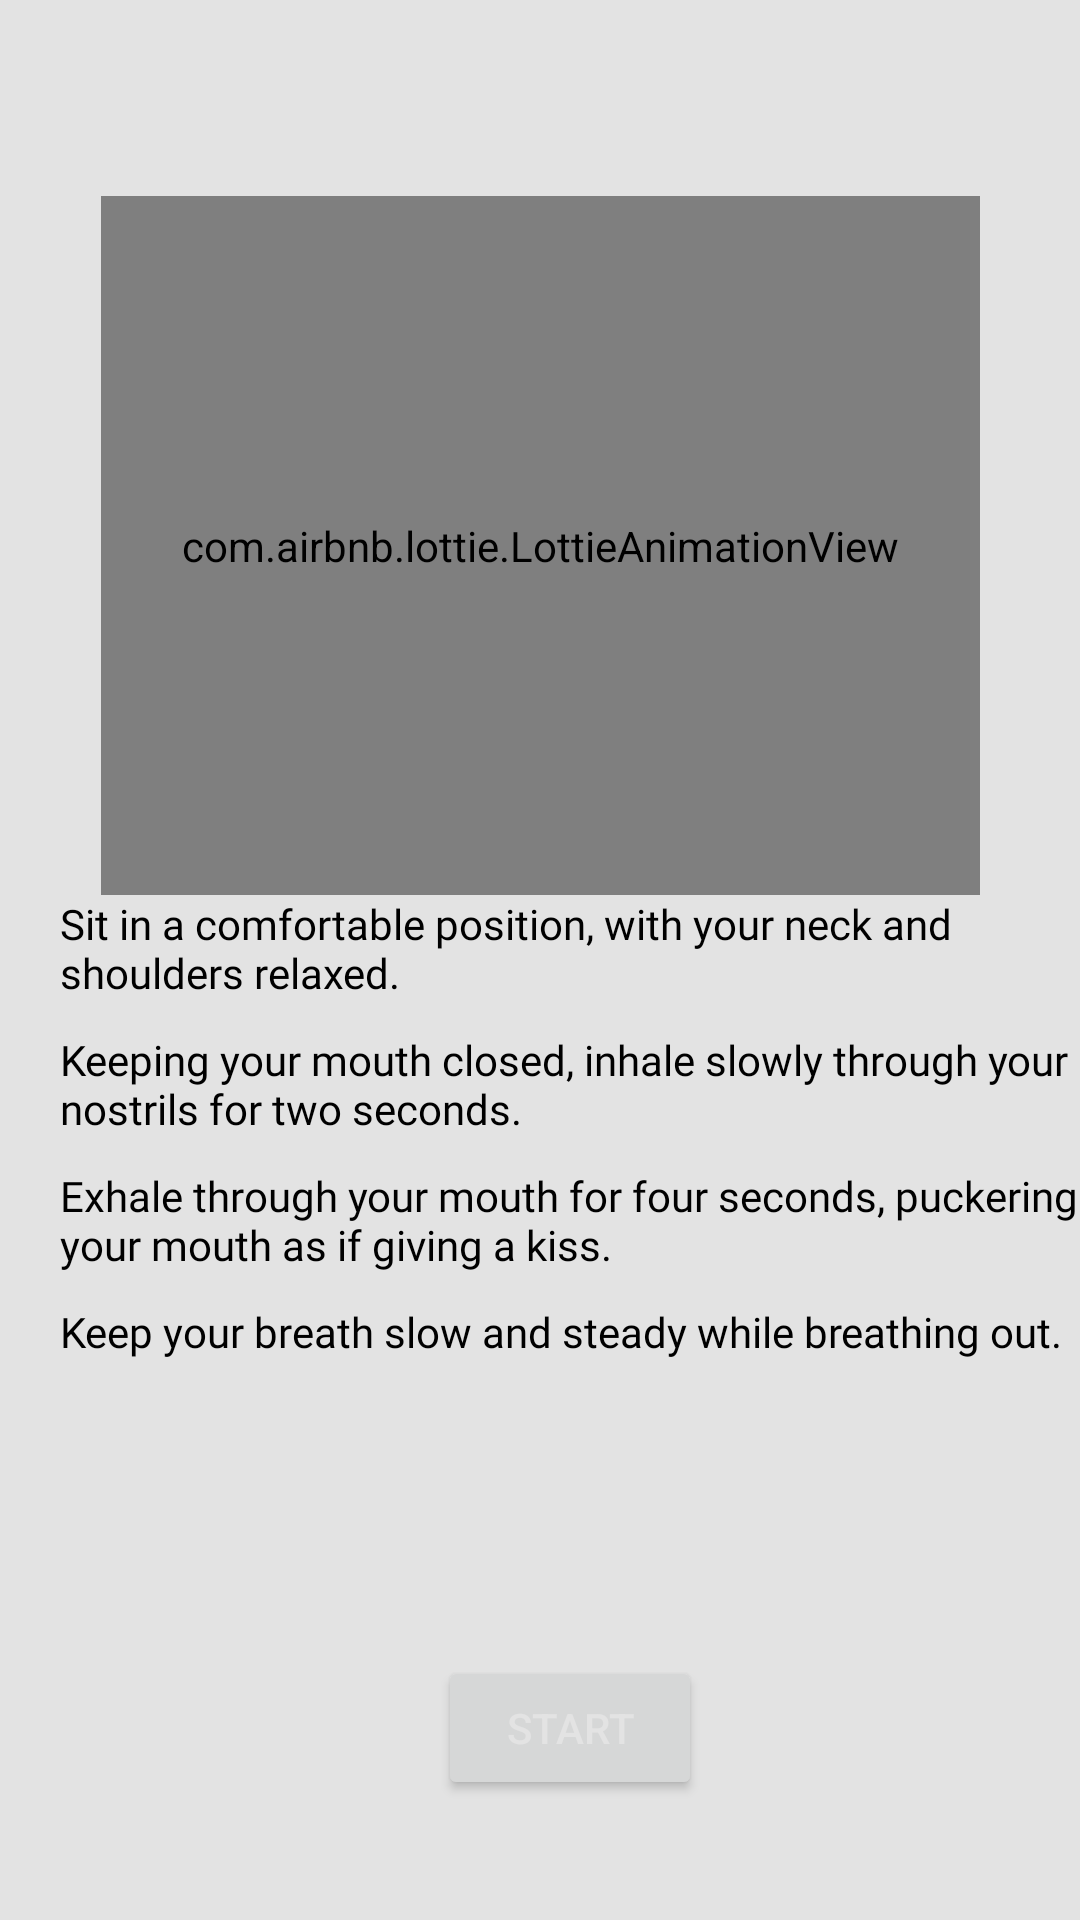

Android layout source for this screen:
<!-- AndroidManifest.xml: application theme Theme.TechDynamosStresLiv -->
<!-- res/layout/breath_main.xml -->
<?xml version="1.0" encoding="utf-8"?>
<androidx.constraintlayout.widget.ConstraintLayout xmlns:android="http://schemas.android.com/apk/res/android"
    xmlns:app="http://schemas.android.com/apk/res-auto"
    xmlns:tools="http://schemas.android.com/tools"
    android:layout_width="match_parent"
    android:layout_height="match_parent"
    android:background="@color/grey"
    tools:context=".breath.breathMain">

    <Button
        android:id="@+id/button"
        android:layout_width="wrap_content"
        android:layout_height="wrap_content"
        android:layout_marginBottom="40dp"
        android:text="Start"
        android:textColor="@color/grey"
        app:layout_constraintBottom_toBottomOf="parent"
        app:layout_constraintEnd_toEndOf="parent"
        app:layout_constraintHorizontal_bias="0.537"
        app:layout_constraintStart_toStartOf="parent" />

    <LinearLayout
        android:layout_width="wrap_content"
        android:layout_height="wrap_content"
        android:orientation="vertical"
        android:paddingLeft="20dp"
        app:layout_constraintEnd_toEndOf="parent"
        app:layout_constraintHorizontal_bias="0.0"
        app:layout_constraintStart_toStartOf="parent"
        app:layout_constraintTop_toBottomOf="@+id/animationView">

        <TextView
            android:id="@+id/textView3"
            android:layout_width="wrap_content"
            android:layout_height="wrap_content"
            android:fontFamily="@font/alef_bold"
            android:text="Sit in a comfortable position, with your neck and shoulders relaxed."
            android:textColor="@color/black" />

        <TextView
            android:id="@+id/textView4"
            android:layout_width="343dp"
            android:layout_height="wrap_content"
            android:layout_marginTop="10dp"
            android:layout_marginBottom="10dp"
            android:fontFamily="@font/alef_bold"
            android:text="Keeping your mouth closed, inhale slowly through your nostrils for two seconds."
            android:textColor="@color/black" />

        <TextView
            android:id="@+id/textView5"
            android:layout_width="wrap_content"
            android:layout_height="wrap_content"
            android:fontFamily="@font/alef_bold"
            android:text="Exhale through your mouth for four seconds, puckering your mouth as if giving a kiss."
            android:textColor="@color/black" />

        <TextView
            android:id="@+id/textView6"
            android:layout_width="wrap_content"
            android:layout_height="wrap_content"
            android:layout_marginTop="10dp"
            android:fontFamily="@font/alef_bold"
            android:text="Keep your breath slow and steady while breathing out."
            android:textColor="@color/black" />
    </LinearLayout>

    <com.airbnb.lottie.LottieAnimationView
        android:id="@+id/animationView"
        android:layout_width="293dp"
        android:layout_height="233dp"
        android:layout_marginTop="60dp"
        app:layout_constraintBottom_toTopOf="@+id/button"
        app:layout_constraintEnd_toEndOf="parent"
        app:layout_constraintStart_toStartOf="parent"
        app:layout_constraintTop_toTopOf="parent"
        app:layout_constraintVertical_bias="0.02"
        app:lottie_autoPlay="true"
        app:lottie_loop="true"
        app:lottie_rawRes="@raw/meditation" />
</androidx.constraintlayout.widget.ConstraintLayout>
<!-- resources referenced by this layout -->
<resources>
  <color name="black">#FF000000</color>
  <color name="grey">#E3E3E3</color>
  <style name="Theme.TechDynamosStresLiv" parent="Theme.MaterialComponents.DayNight.DarkActionBar">
          
          <item name="colorPrimary">@color/purple_500</item>
          <item name="colorPrimaryVariant">@color/purple_700</item>
          <item name="colorOnPrimary">@color/white</item>
          
          <item name="colorSecondary">@color/teal_200</item>
          <item name="colorSecondaryVariant">@color/teal_700</item>
          <item name="colorOnSecondary">@color/black</item>
          
          <item name="android:statusBarColor" tools:targetApi="l">?attr/colorPrimaryVariant</item>
          
      </style>
  <color name="purple_500">#FF6200EE</color>
  <color name="purple_700">#FF3700B3</color>
  <color name="white">#FFFFFFFF</color>
  <color name="teal_200">#FF03DAC5</color>
  <color name="teal_700">#FF018786</color>
</resources>
